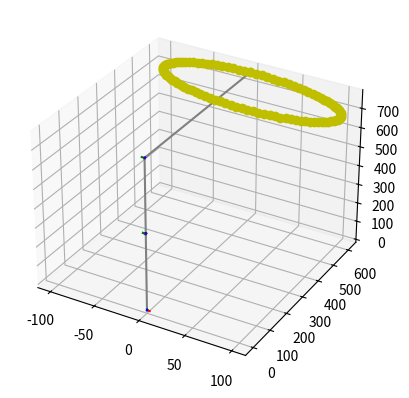

Source code (Python): (Note: this script raises an exception after producing the figure.)
# KUKA WAII Robot Model
# Copyright (c) 2021 Rishabh Mukund
#
#  Description: This code will generate the Forward and Inverse Kinematics for position and velocity and follow a
#  given trajectory.


# Importing all the required header files
import time

from sympy import cos, sin
import numpy as np
import sympy as sp
import matplotlib.pyplot as plt


# @brief: A function which will generate transformation matrices with respect to the 0th frame
#
# @param: A vector of joint angles (1 * 6)
# @return: A vector of transformation matrices with respect to the 0th frame (n * 4 * 4)
def calculate_tm(a, d1, d3, d5, d7):
    th = [sp.Matrix([[cos(a[0]), 0, -sin(a[0]), 0], [sin(a[0]), 0, cos(a[0]), 0], [0, -1, 0, d1], [0, 0, 0, 1]]),
          sp.Matrix([[cos(a[1]), 0, sin(a[1]), 0], [sin(a[1]), 0, -cos(a[1]), 0], [0, 1, 0, 0], [0, 0, 0, 1]]),
          sp.Matrix([[cos(a[2]), 0, -sin(a[2]), 0], [0, 1, 0, 0], [sin(a[2]), 0, cos(a[2]), d3], [0, 0, 0, 1]]),
          sp.Matrix([[cos(a[3]), 0, -sin(a[3]), 0], [sin(a[3]), 0, cos(a[3]), 0], [0, -1, 0, d5], [0, 0, 0, 1]]),
          sp.Matrix([[cos(a[4]), 0, sin(a[4]), 0], [sin(a[4]), 0, -cos(a[4]), 0], [0, 1, 0, 0], [0, 0, 0, 1]]),
          sp.Matrix([[cos(a[5]), -sin(a[5]), 0, 0], [sin(a[5]), cos(a[5]), 0, 0], [0, 0, 1, d7], [0, 0, 0, 1]])]

    # Initializing transformation vector with respect to 0th frame
    th0n_temp = [sp.Matrix([[1, 0, 0, 0], [0, 1, 0, 0], [0, 0, 1, 0], [0, 0, 0, 1]])]

    # Multiplying transformation matrices
    for i in range(0, 6):
        th0n_temp.append(th0n_temp[i] * th[i])
    return th0n_temp


# @brief: A function to calculate the jacobian matrix for each joint
#
# @param: A vector of transformation matrices with respect to the 0th frame (6 * 4 * 4)
# @return: Jacbian matrices (6 * 6)
def calculate_jacobian(th0n_temp):
    j_temp = []                                       # To extract the Z component of R matrix
    d06 = th0n_temp[-1].extract([0, 1, 2], [-1])      # Extraxting the distance from Transformation Matrix
    for i in th0n_temp:
        ang_vel = i.extract([0, 1, 2], [2])           # Extracting the Z component
        d0i = i.extract([0, 1, 2], [-1])              # Extracting the o matrix
        lin_vel = ang_vel.cross(d06 - d0i)
        j0n = lin_vel.col_join(ang_vel)               # Concatinating lin and ang velocity for a joint
        j_temp.append(j0n)

    j_1 = j_temp[0]                                   # Concatinating for J matrix
    for x in range(1, 6):
        j_1 = j_1.row_join(j_temp[x])
    return j_1


# @brief: A function to plot the robotic arm
#
# @param: A vector of transformation matrices with respect to the 0th frame (n * 4 * 4)
def plot_arm(th0n_temp):
    plot_line(th0n_temp[0], th0n_temp[1])
    plot_line(th0n_temp[1], th0n_temp[2])
    plot_line(th0n_temp[2], th0n_temp[3])
    plot_line(th0n_temp[3], th0n_temp[4])
    plot_line(th0n_temp[4], th0n_temp[5])
    plot_line(th0n_temp[5], th0n_temp[6])
    plot_frame(th0n_temp[0])
    plot_frame(th0n_temp[1])
    plot_frame(th0n_temp[2])
    plot_frame(th0n_temp[3])
    plot_frame(th0n_temp[4])
    plot_frame(th0n_temp[5])
    plot_frame(th0n_temp[6])


# @brief: A function to plot a line in 3D space
#
# @param: two transformation matrices between whoch the line is to be plotted (4 * 4)
def plot_line(f1, f2):
    ax.plot3D([f1[0, 3], f2[0, 3]], [f1[1, 3], f2[1, 3]], [f1[2, 3], f2[2, 3]], 'gray')


# @brief: A function to plot frame at a joint
#
# @param: transformation matrix of the joint (4 * 4)
def plot_frame(f):
    rx = f[:, 0]       # extracting the rotation about X axis
    ry = f[:, 1]       # extracting the rotation about Y axis
    rz = f[:, 2]       # extracting the rotation about Z axis
    tx = f[0, 3]       # extracting the X component of poistion
    ty = f[1, 3]       # extracting the Y component of poistion
    tz = f[2, 3]       # extracting the Z component of poistion
    ax.plot3D([tx, 3 * rx[0, 0] + tx], [ty, 3 * rx[1, 0] + ty], [tz, 3 * rx[2, 0] + tz], 'red')
    ax.plot3D([tx, 3 * ry[0, 0] + tx], [ty, 3 * ry[1, 0] + ty], [tz, 3 * ry[2, 0] + tz], 'green')
    ax.plot3D([tx, 3 * rz[0, 0] + tx], [ty, 3 * rz[1, 0] + ty], [tz, 3 * rz[2, 0] + tz], 'blue')


# @brief: A function to generate and plot a trajectory of a circle
#
# @param: x_off, y_off, z_off are the center of the circle in 3D plane, r is the raduis of the circle and
# s is the precision of the circle
def circle(x_off, y_off, z_off, r, s):
    th1 = np.linspace(0, 2 * 3.14, s)
    x_val = []
    z_val = []
    for i in th1:
        x_val.append(r * sin(i) + x_off)
        z_val.append(r * cos(i) + z_off)
    y_val = np.ones(s) * y_off
    return x_val, y_val, z_val


if __name__ == '__main__':
    # initializing all the link lengths
    d1 = 400
    d3 = 380
    d5 = 400
    d7 = 205

    # Initial joint-angles of the arm
    ja = [1.5708, 0, -1.5708, 0, 0, 0]

    # calculating transformation matrices with respect to 0th frame
    tm0n = calculate_tm(ja, d1, d3, d5, d7)
    print(tm0n)

    # calculating the jacobian matrix
    j = calculate_jacobian(tm0n)
    print(j)

    # plotting the arm and path
    plt.figure()
    ax = plt.axes(projection='3d')
    plot_arm(tm0n)

    # x, y, z = circle(120, 0, 1015, 100, 100)
    x, y, z = circle(0, 605, 680, 100, 100)

    ax.plot3D(x, y, z, 'yo')

    # Code to follow the trajectory
    for k in range(0, 100):
        curr_pos = tm0n[-1].extract([0, 1, 2], [-1])
        req_pos = sp.Matrix([[x[k]], [y[k]], [z[k]]])
        delta_pos = req_pos - curr_pos
        delta_angle = j.inv() * delta_pos.col_join(sp.Matrix([[0], [0], [0]]))
        for m in range(0,6):
            ja[m] = ja[m] + delta_angle[0]
        print(ja)
        tm0n = calculate_tm(ja, d1, d3, d5, d7)
        j = calculate_jacobian(tm0n)
        plot_arm(tm0n)
        plt.pause(0.001)

    plt.show()
